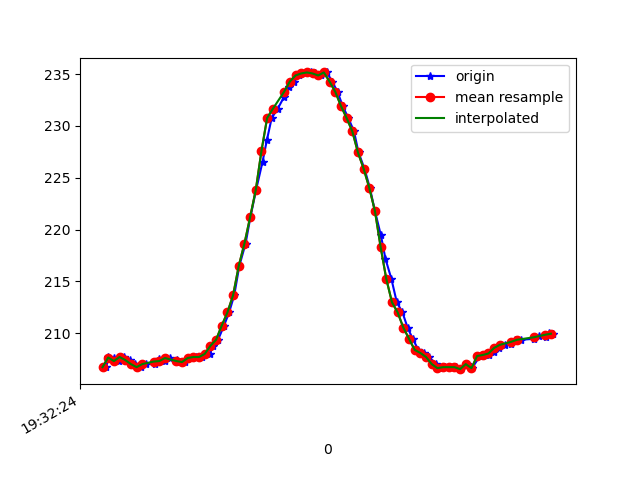

Values plotted in this chart, from the file beside it:
1617737544693, 433181398286865, 206.73828, -253.71094, -65.13672
1617737544700, 433181410068088, 207.7, -254.1, -66.21
1617737544719, 433181429235467, 207.6, -254.1, -65.33
1617737544738, 433181448128154, 207.3, -254, -66.31
1617737544757, 433181467234491, 207.7, -253.6, -66.6
1617737544776, 433181486484913, 207.4, -253.6, -66.6
1617737544795, 433181505530206, 207, -253.3, -66.5
1617737544814, 433181524453415, 206.7, -253.6, -66.02
1617737544833, 433181543468187, 207, -253.8, -66.89
1617737544865, 433181570540584, 207, -253.3, -66.7
1617737544879, 433181584458298, 207.5, -253.5, -66.21
1617737544899, 433181603106815, 207.3, -254, -66.31
1617737544916, 433181622121587, 207.6, -253.6, -65.82
1617737544944, 433181641502615, 207.4, -254.1, -66.21
1617737544954, 433181660212174, 207.2, -253.6, -66.02
1617737544972, 433181679501639, 207.2, -253.2, -65.82
1617737544994, 433181698913188, 207.6, -253.8, -66.6
1617737545009, 433181718507865, 207.7, -253.5, -65.92
1617737545030, 433181737370031, 207.7, -253.6, -65.53
1617737545058, 433181756415324, 208, -253.4, -65.53
1617737545069, 433181775216447, 208.8, -253.7, -65.62
1617737545087, 433181794322784, 209.4, -252.8, -65.23
1617737545108, 433181813184949, 210.7, -252.7, -64.84
1617737545126, 433181832504935, 212, -252.3, -64.55
1617737545144, 433181851580750, 213.7, -251.5, -63.57
1617737545162, 433181870534479, 216.5, -249.5, -61.43
1617737545184, 433181889610294, 218.7, -248.2, -60.74
1617737545201, 433181908625067, 221.2, -247.6, -57.91
1617737545221, 433181927609318, 223.8, -246.4, -56.25
1617737545244, 433181946379920, 226.6, -244.9, -53.42
1617737545259, 433181965760948, 228.6, -244.9, -51.56
1617737545276, 433181984714677, 230.8, -244.5, -50.68
1617737545297, 433182004095705, 231.6, -244.9, -50.2
1617737545320, 433182023568297, 232.8, -245.2, -49.8
1617737545336, 433182042979846, 233.8, -246, -48.93
1617737545355, 433182061475756, 234.3, -245.2, -48.14
1617737545374, 433182080673657, 234.9, -246.5, -47.75
1617737545392, 433182099749472, 235.1, -246.2, -47.85
1617737545413, 433182118855808, 235.2, -247.2, -48.14
1617737545430, 433182138084229, 235.1, -246.7, -48.05
1617737545449, 433182157099002, 234.9, -247.6, -49.22
1617737545471, 433182176418987, 235.2, -247.4, -49.51
1617737545489, 433182195555844, 234.3, -247.5, -50.2
1617737545508, 433182214784266, 233.3, -248.7, -51.37
1617737545526, 433182233890602, 231.9, -249.3, -53.03
1617737545546, 433182252813810, 230.8, -250.5, -53.81
1617737545566, 433182272255881, 229.5, -251.3, -55.47
1617737545582, 433182291179089, 227.4, -251.9, -57.13
1617737545603, 433182310590639, 225.9, -252.3, -59.38
1617737545622, 433182329574890, 224, -253.2, -60.94
1617737545640, 433182349078003, 221.8, -254, -61.43
1617737545661, 433182367909647, 219.4, -254.9, -62.4
1617737545677, 433182386954941, 217.2, -254.6, -63.57
1617737545698, 433182406091798, 215.2, -254.8, -63.38
1617737545717, 433182425320220, 213, -256.2, -65.33
1617737545737, 433182444334992, 212, -257.3, -66.31
1617737545755, 433182463288722, 210.5, -257.6, -66.5
1617737545773, 433182482364537, 209.5, -258.3, -67.19
1617737545793, 433182501409830, 208.4, -258.2, -65.92
1617737545812, 433182520424603, 208.1, -258.3, -65.82
1617737545830, 433182539439375, 207.7, -258.3, -66.31
... 22 more rows
